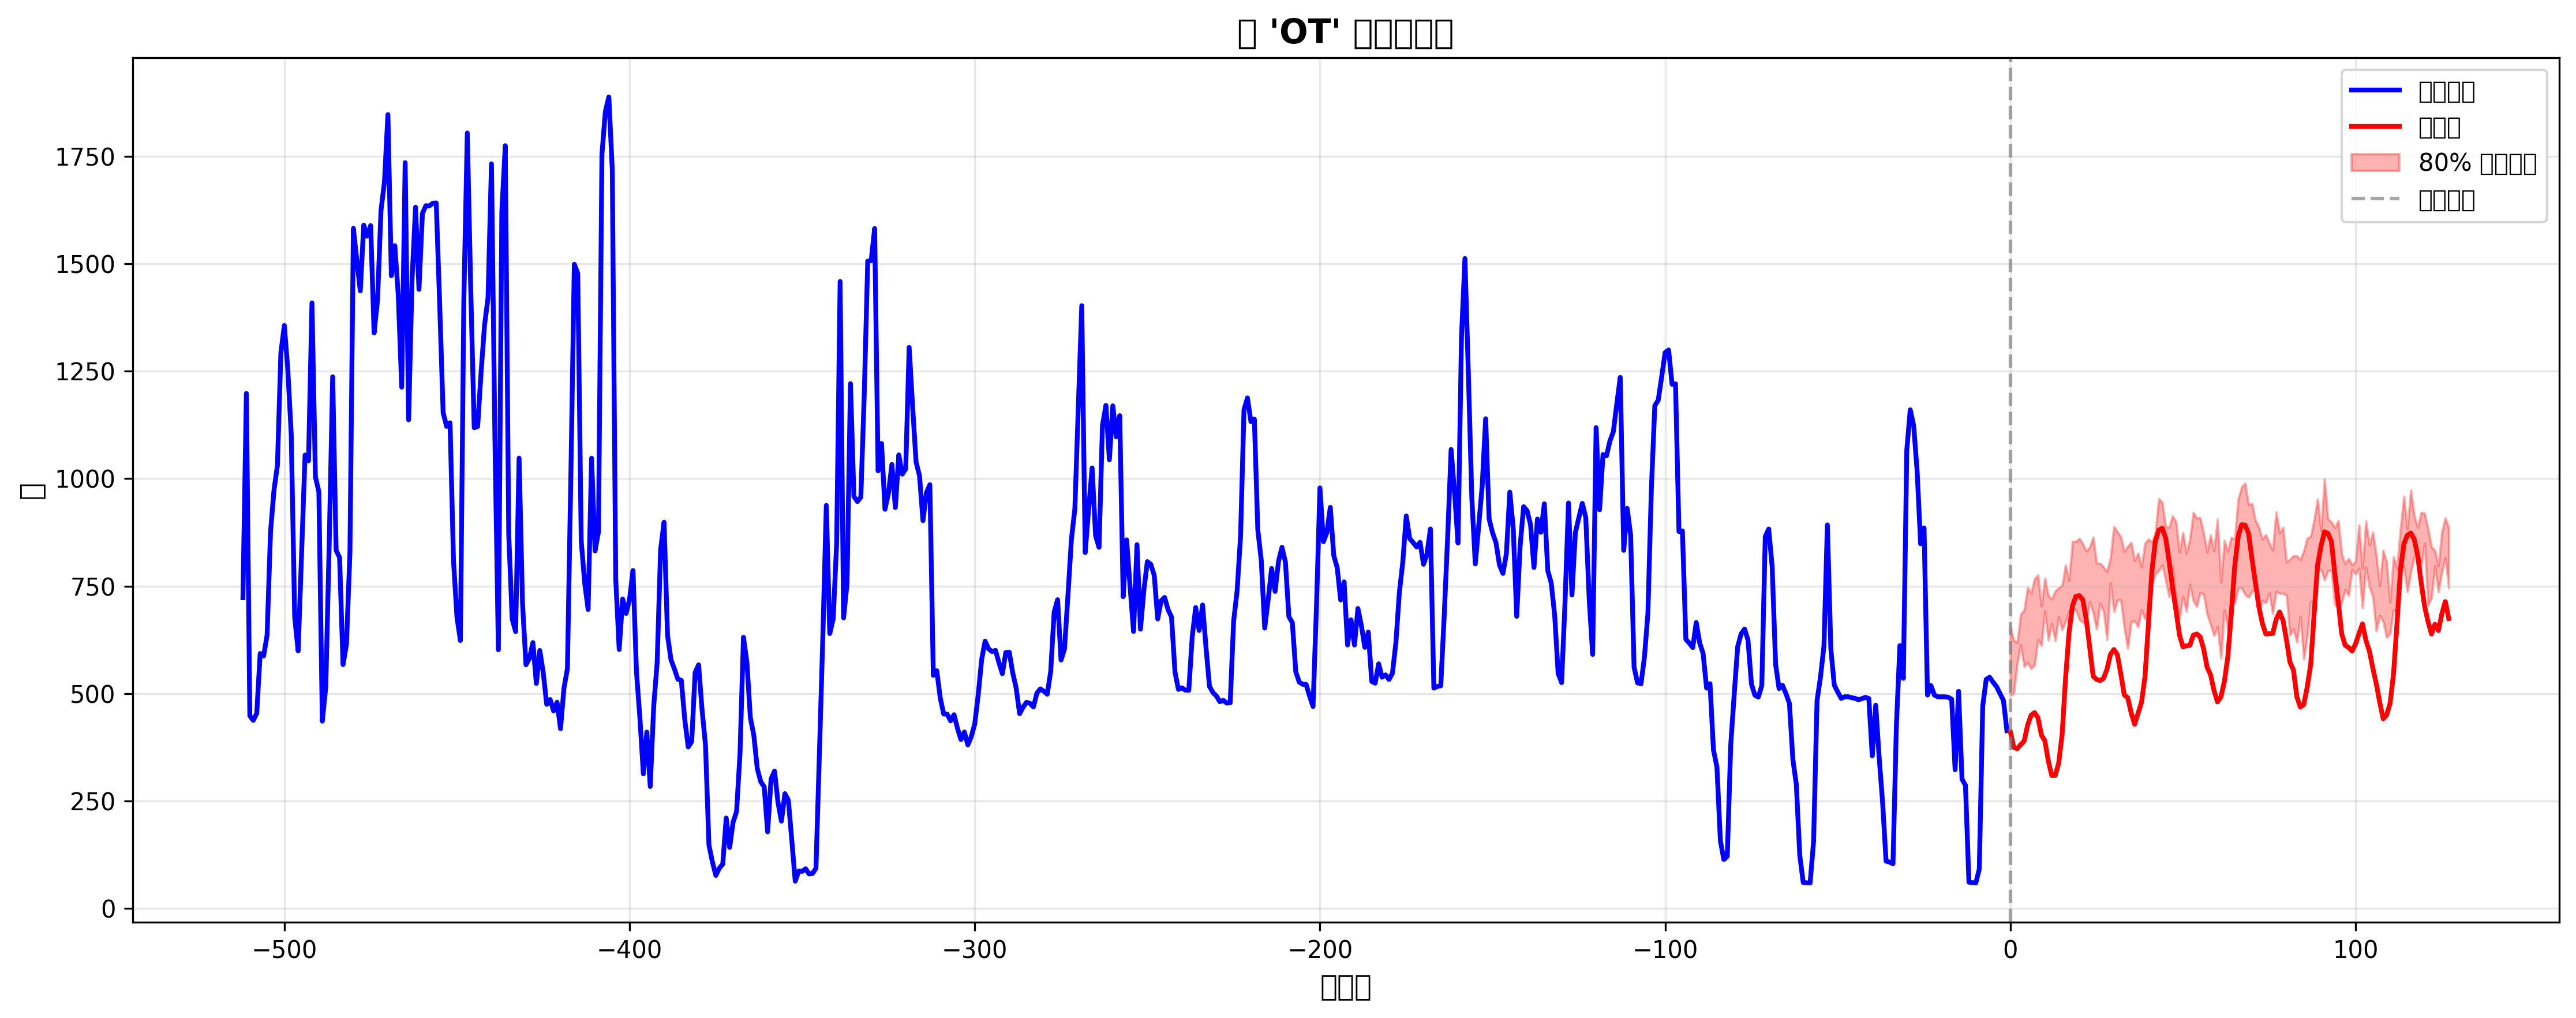

The file beside this chart, header and first rows:
step, point_forecast, q10, q20, q30, q40, q50, q60, q70, q80, q90
1, 411.1, 495.3, 545.4, 586.6, 566.2, 577.1, 570.4, 579.5, 620, 656.8
2, 374.6, 500.1, 555.4, 565.1, 563.5, 576.3, 575.1, 563.8, 598.8, 623.3
3, 371.6, 570.5, 599.8, 601.2, 610.8, 610.5, 605.9, 607.6, 614.7, 618.7
4, 381.1, 613.3, 612.1, 616.3, 613.3, 613.6, 616.9, 623.3, 652.9, 684.4
5, 389.4, 562.9, 586.6, 591.3, 614.7, 608.1, 613.6, 641.3, 657, 693.9
6, 426.3, 571.8, 603.3, 621.1, 647.3, 667.5, 686.6, 679.9, 708, 746.9
7, 449.6, 558.1, 615.3, 643.5, 666.8, 661.4, 665.3, 668.8, 715.7, 733.4
8, 455.7, 565.5, 632.6, 654.1, 673.5, 686.2, 706.8, 730.2, 762, 766.4
9, 443.5, 625.3, 659, 696.6, 708.5, 695.4, 726.7, 719.5, 748.8, 776
10, 403.3, 611.6, 667.3, 684.3, 686.9, 676.6, 660.5, 668.4, 694.4, 703.5
11, 390.2, 692.4, 702.5, 718.3, 708.1, 708.4, 708, 722.7, 753.7, 767.7
12, 342.8, 624.1, 622.7, 652.6, 665.9, 664.8, 655.3, 692.7, 705.3, 728.4
13, 309.2, 662.9, 688.6, 694.9, 687.2, 689.9, 670.9, 683.8, 735.6, 719.5
14, 309.4, 623, 661.3, 674.7, 683.1, 689, 672.5, 690.6, 744.5, 738.5
15, 338, 679.1, 696.4, 696, 692.6, 689.8, 686.4, 693.7, 765.6, 745.9
16, 405, 648.5, 663.2, 672, 685, 686.9, 680.5, 699.1, 746.8, 752
17, 536.1, 667.6, 761.5, 774.1, 755, 752.3, 748.6, 745.4, 771.2, 798.6
18, 641.6, 691.2, 739.5, 743.7, 740.7, 738.2, 725.7, 741.8, 751.6, 763
19, 704.5, 699.9, 744.1, 763.4, 796.7, 787.1, 770.2, 770.7, 824.6, 853.8
20, 726.3, 693.9, 735.6, 754.2, 742.4, 747.4, 752.1, 772.5, 815.7, 853.8
21, 727.7, 672.1, 713.2, 749.7, 746.3, 744.5, 761.3, 783.3, 828.4, 860.8
22, 717.9, 665.7, 712.9, 739.3, 749.5, 751.8, 748.7, 757.4, 805.7, 848.3
23, 672, 666.7, 703, 728.7, 747.6, 753.4, 738.5, 751, 790.9, 831.2
24, 606.8, 713.9, 737.9, 741.4, 735.3, 742.5, 731, 770.9, 816.4, 840.8
25, 540, 688.3, 728.9, 738.1, 749.8, 725.4, 728.8, 771.9, 832.9, 863.9
26, 532.8, 649.6, 688.4, 715.4, 728.6, 726, 724.9, 742.9, 780.1, 803
27, 530.2, 709.8, 722.5, 751.5, 745.2, 724.9, 723.9, 743.4, 766.2, 803.2
28, 535.3, 691.5, 705.7, 728.9, 743.3, 716.8, 714.8, 749.4, 794.1, 794.3
29, 556.8, 625.6, 663.3, 683.9, 706.2, 702.8, 697.5, 715.9, 759, 784.2
30, 591.3, 756.9, 756.6, 771.6, 770.2, 774.4, 759.1, 761.6, 803.2, 815.8
31, 602.5, 690.3, 732.1, 745.7, 750, 763.2, 781.6, 807.7, 849.4, 888.4
32, 590.5, 717.3, 729.4, 754.3, 759.2, 771.3, 773.5, 789.5, 831.7, 876.8
33, 545.6, 717.6, 741.6, 752.6, 750, 744.7, 762.3, 776.3, 823, 864.7
34, 496.7, 654.1, 694.7, 708.6, 731, 726.7, 733.8, 725.8, 784.9, 830.8
35, 490.4, 605.1, 656.2, 664.4, 682.2, 696.1, 703.1, 735.4, 776.3, 842.3
36, 455.1, 667, 700.1, 702.2, 713.7, 709.6, 705, 732.9, 782.7, 851.5
37, 428.5, 669.2, 706.5, 693, 691.3, 668.3, 658.7, 686.8, 751.5, 809.8
38, 454.2, 655.3, 702.4, 697.9, 703.3, 684.7, 691.4, 719.1, 784.5, 826.7
39, 479.6, 694.2, 709.9, 706, 707.8, 700.8, 707.8, 726.7, 785.6, 794.4
40, 539.2, 673, 695.3, 712.4, 737.7, 743.7, 735.3, 750.9, 801.4, 849.8
41, 662.4, 700.7, 741.9, 756.1, 764.7, 765.8, 766.2, 789.3, 818.6, 859.3
42, 784.2, 752.3, 757.3, 785.4, 795.1, 801.4, 787, 811.6, 843.9, 852.7
43, 854.4, 777.4, 801.1, 804, 815.7, 802.5, 810.1, 826.4, 843.9, 874.1
44, 880.3, 785.8, 819, 832.6, 847, 859.9, 851.7, 871.4, 921, 953.4
45, 884.6, 799.3, 843.2, 862.5, 867.2, 866.9, 860.5, 871.9, 903.8, 944.6
46, 862, 763.4, 807, 824.4, 842.6, 823.3, 805.4, 835.7, 865.5, 888.2
47, 807.5, 725, 753.7, 793.7, 805.9, 802.9, 818.4, 836, 868.7, 886.8
48, 746, 796.9, 848, 852.4, 820.2, 812.8, 832.9, 856.5, 894.3, 913.4
49, 692.4, 716.1, 771.3, 786.1, 776.2, 785.5, 779.6, 810.8, 849.5, 899
50, 635.9, 675, 734.7, 757, 756.5, 766.9, 775.3, 810.2, 818.3, 829
51, 608.7, 725.8, 750.8, 744, 751.1, 733.2, 749.2, 767.8, 816, 874.8
52, 611.1, 691, 741.9, 764.7, 756.1, 729.4, 747.2, 775.5, 817.8, 826.6
53, 612.2, 753.7, 790.6, 813.3, 806.7, 758.4, 780.5, 802.6, 832.7, 858.8
54, 635.8, 716.2, 741.2, 754, 753, 751.8, 781.1, 818, 884.3, 921.1
55, 638.6, 702.5, 745, 781.8, 774.1, 767.4, 764.2, 775.6, 837.2, 908.2
56, 631.6, 734.7, 772.8, 791, 784.9, 772.2, 771.2, 802.8, 853.1, 908.8
57, 603.6, 730.2, 732.2, 741.7, 769.1, 761, 765, 791.8, 835.9, 873.4
58, 561.1, 684.4, 717.4, 721.7, 738.9, 735.6, 726.5, 748, 790.5, 829.3
59, 543.7, 660.8, 708.8, 694.9, 714, 714.7, 701.6, 754.5, 807.1, 868.9
60, 506.8, 635, 701, 732.3, 731.1, 722.1, 746.3, 768.7, 798.2, 832
... 68 more rows
